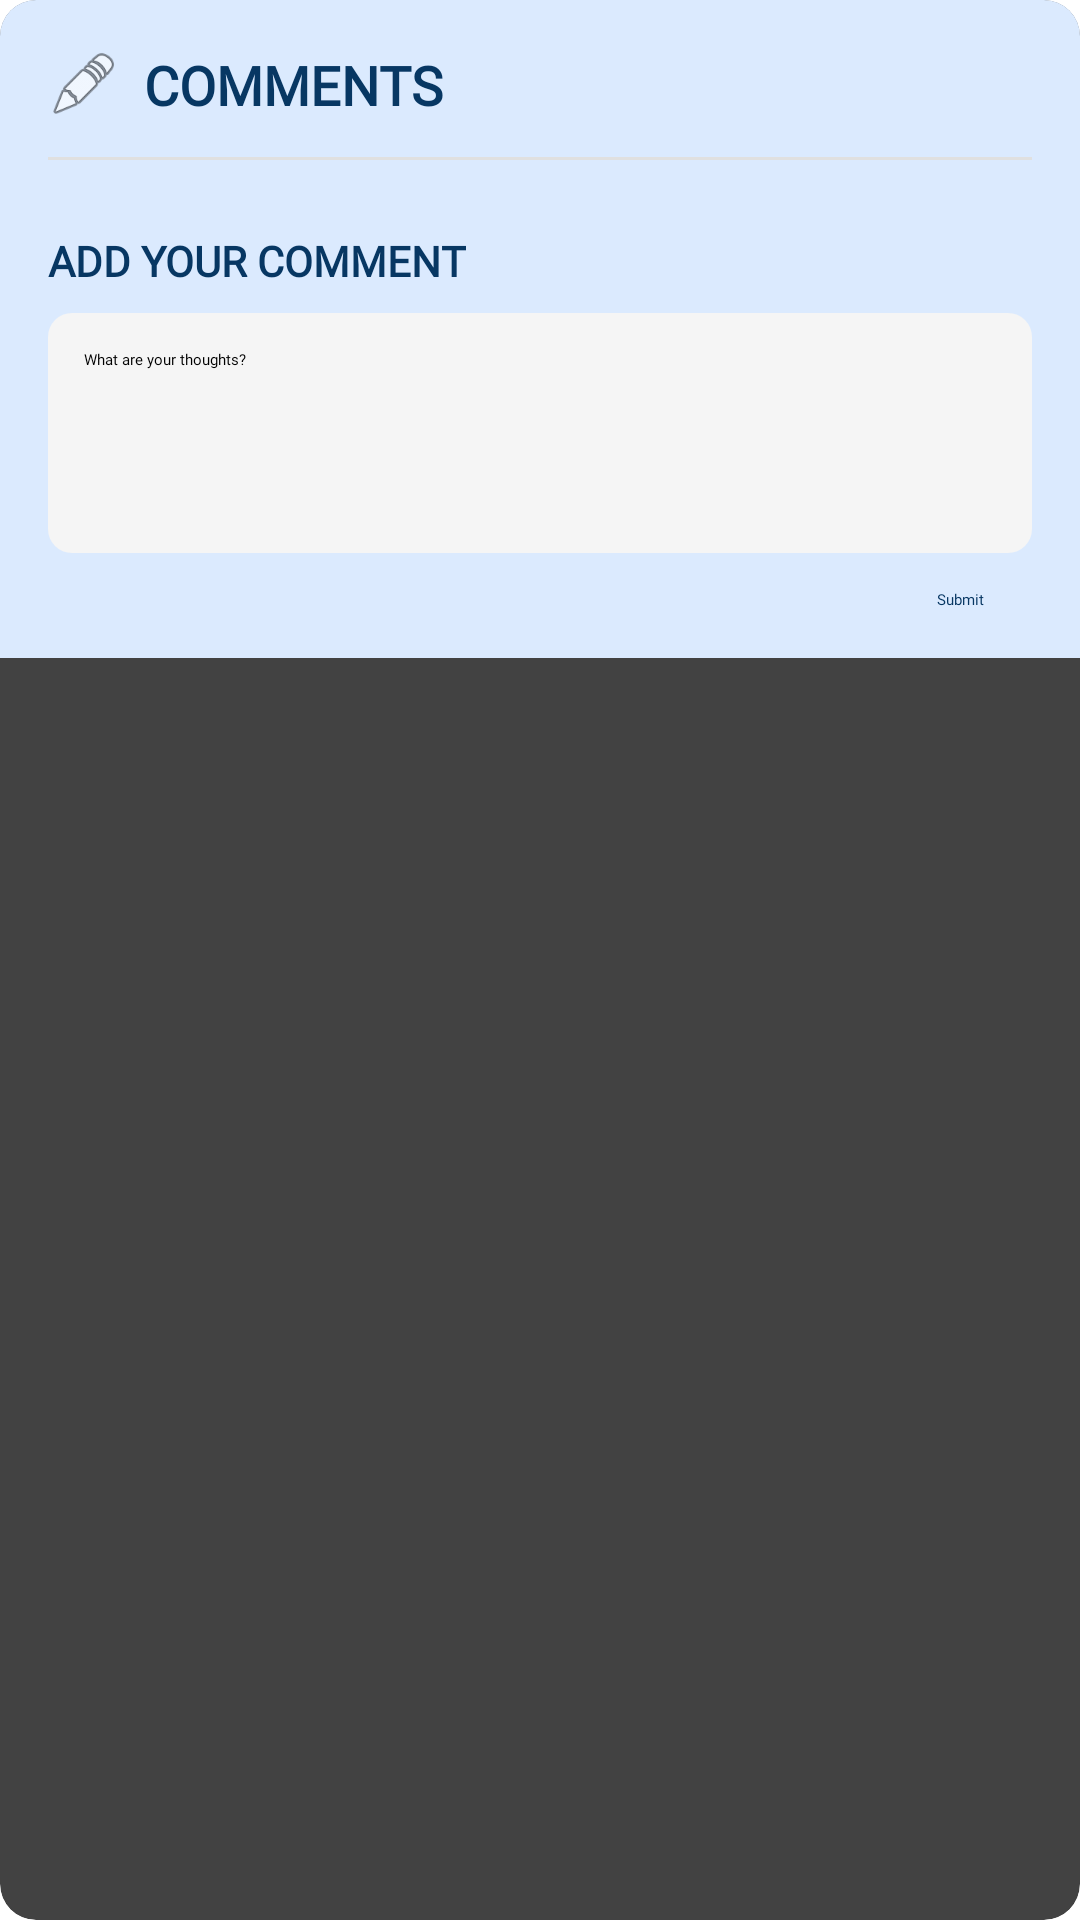

Reconstruct the res/layout file that produces this screen, plus the resources it refers to.
<!-- AndroidManifest.xml: application theme Theme.SegfaultSquadApplication -->
<!-- res/layout/bottom_sheet_comments.xml -->
<?xml version="1.0" encoding="utf-8"?>
<androidx.cardview.widget.CardView xmlns:android="http://schemas.android.com/apk/res/android"
    xmlns:app="http://schemas.android.com/apk/res-auto"
    android:layout_width="match_parent"
    android:layout_height="wrap_content"
    android:layout_margin="8dp"
    app:cardCornerRadius="12dp"
    app:cardElevation="4dp">

    <LinearLayout
        android:layout_width="match_parent"
        android:layout_height="wrap_content"
        android:orientation="vertical"
        android:padding="16dp"
        android:background="@color/app_background">

        
        <LinearLayout
            android:layout_width="match_parent"
            android:layout_height="wrap_content"
            android:orientation="horizontal"
            android:gravity="center_vertical"
            android:layout_marginBottom="12dp">

            <ImageView
                android:layout_width="24dp"
                android:layout_height="24dp"
                android:src="@android:drawable/ic_menu_edit"
                android:layout_marginEnd="8dp"
                app:tint="@color/text_colour" />

            <TextView
                android:id="@+id/commentsTitle"
                android:layout_width="wrap_content"
                android:layout_height="wrap_content"
                android:text="COMMENTS"
                android:textColor="@color/text_colour"
                android:fontFamily="@font/kanitlight"
                android:textSize="18sp"
                android:textStyle="bold" />
        </LinearLayout>

        
        <View
            android:layout_width="match_parent"
            android:layout_height="1dp"
            android:background="#E0E0E0"
            android:layout_marginBottom="8dp"/>

        
        <androidx.recyclerview.widget.RecyclerView
            android:id="@+id/commentsRecyclerView"
            android:layout_width="match_parent"
            android:layout_height="wrap_content"
            android:layout_marginBottom="16dp"
            android:nestedScrollingEnabled="false" />

        
        <TextView
            android:layout_width="wrap_content"
            android:layout_height="wrap_content"
            android:text="ADD YOUR COMMENT"
            android:textColor="@color/text_colour"
            android:fontFamily="@font/kanitlight"
            android:textSize="14sp"
            android:textStyle="bold"
            android:layout_marginBottom="8dp" />

        <EditText
            android:id="@+id/commentInput"
            android:layout_width="match_parent"
            android:layout_height="wrap_content"
            android:hint="What are your thoughts?"
            android:background="@drawable/rounded_light_background"
            android:padding="12dp"
            android:minHeight="80dp"
            android:gravity="top|start"
            android:inputType="textMultiLine"
            android:fontFamily="@font/kanitlight"
            android:layout_marginBottom="12dp" />

        <Button
            android:id="@+id/submitCommentButton"
            android:layout_width="wrap_content"
            android:layout_height="wrap_content"
            android:text="Submit"
            android:textColor="@color/text_colour"
            android:fontFamily="@font/kanit"
            android:backgroundTint="@color/TopHeaderBackground"
            app:cornerRadius="12dp"
            android:paddingHorizontal="16dp"
            android:layout_gravity="end" />
    </LinearLayout>
</androidx.cardview.widget.CardView>
<!-- resources referenced by this layout -->
<resources>
  <color name="TopHeaderBackground">#FFFFFF</color>
  <color name="app_background">#DBEAFE</color>
  <color name="text_colour">#073763</color>
  <!-- drawable rounded_light_background (drawable) -->
  <shape xmlns:android="http://schemas.android.com/apk/res/android"
      android:shape="rectangle">
      <solid android:color="#F5F5F5" />
      <corners android:radius="8dp" />
  </shape>
</resources>
